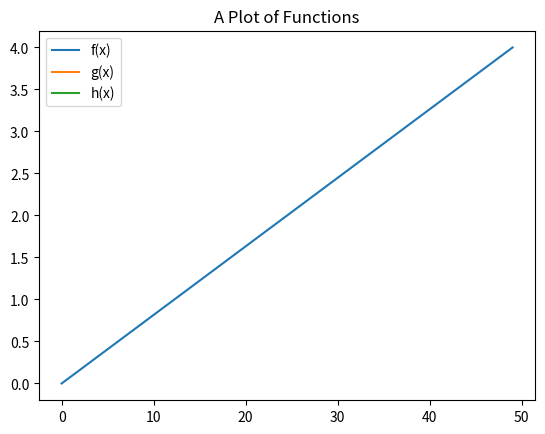

Here is the Python script that generated this plot:
# [redacted]
# This program displays a plot of the functions 
# f(x)=x, g(x)=x2 and h(x)=x3 in the range [0, 4] on the one set of axes.

import numpy as np
import matplotlib.pyplot as plt

x = np.linspace(0,4)
def f(x):
    return x
def g(x):
    for x2 in x:
        return x2
def h(x):
    for x3 in x:
        return x3

#plot the function
functions = [f, g, h]
for func in functions:
    plt.plot(func(x))
    plt.title("A Plot of Functions")
    #labelling through 'legend' taken from https://matplotlib.org/3.1.1/api/_as_gen/matplotlib.pyplot.legend.html
    plt.legend([('f(x)'), ('g(x)'), ('h(x)')])

#show the plot
plt.show()
# all three lines merge into one, therefore I believe it is incorrect